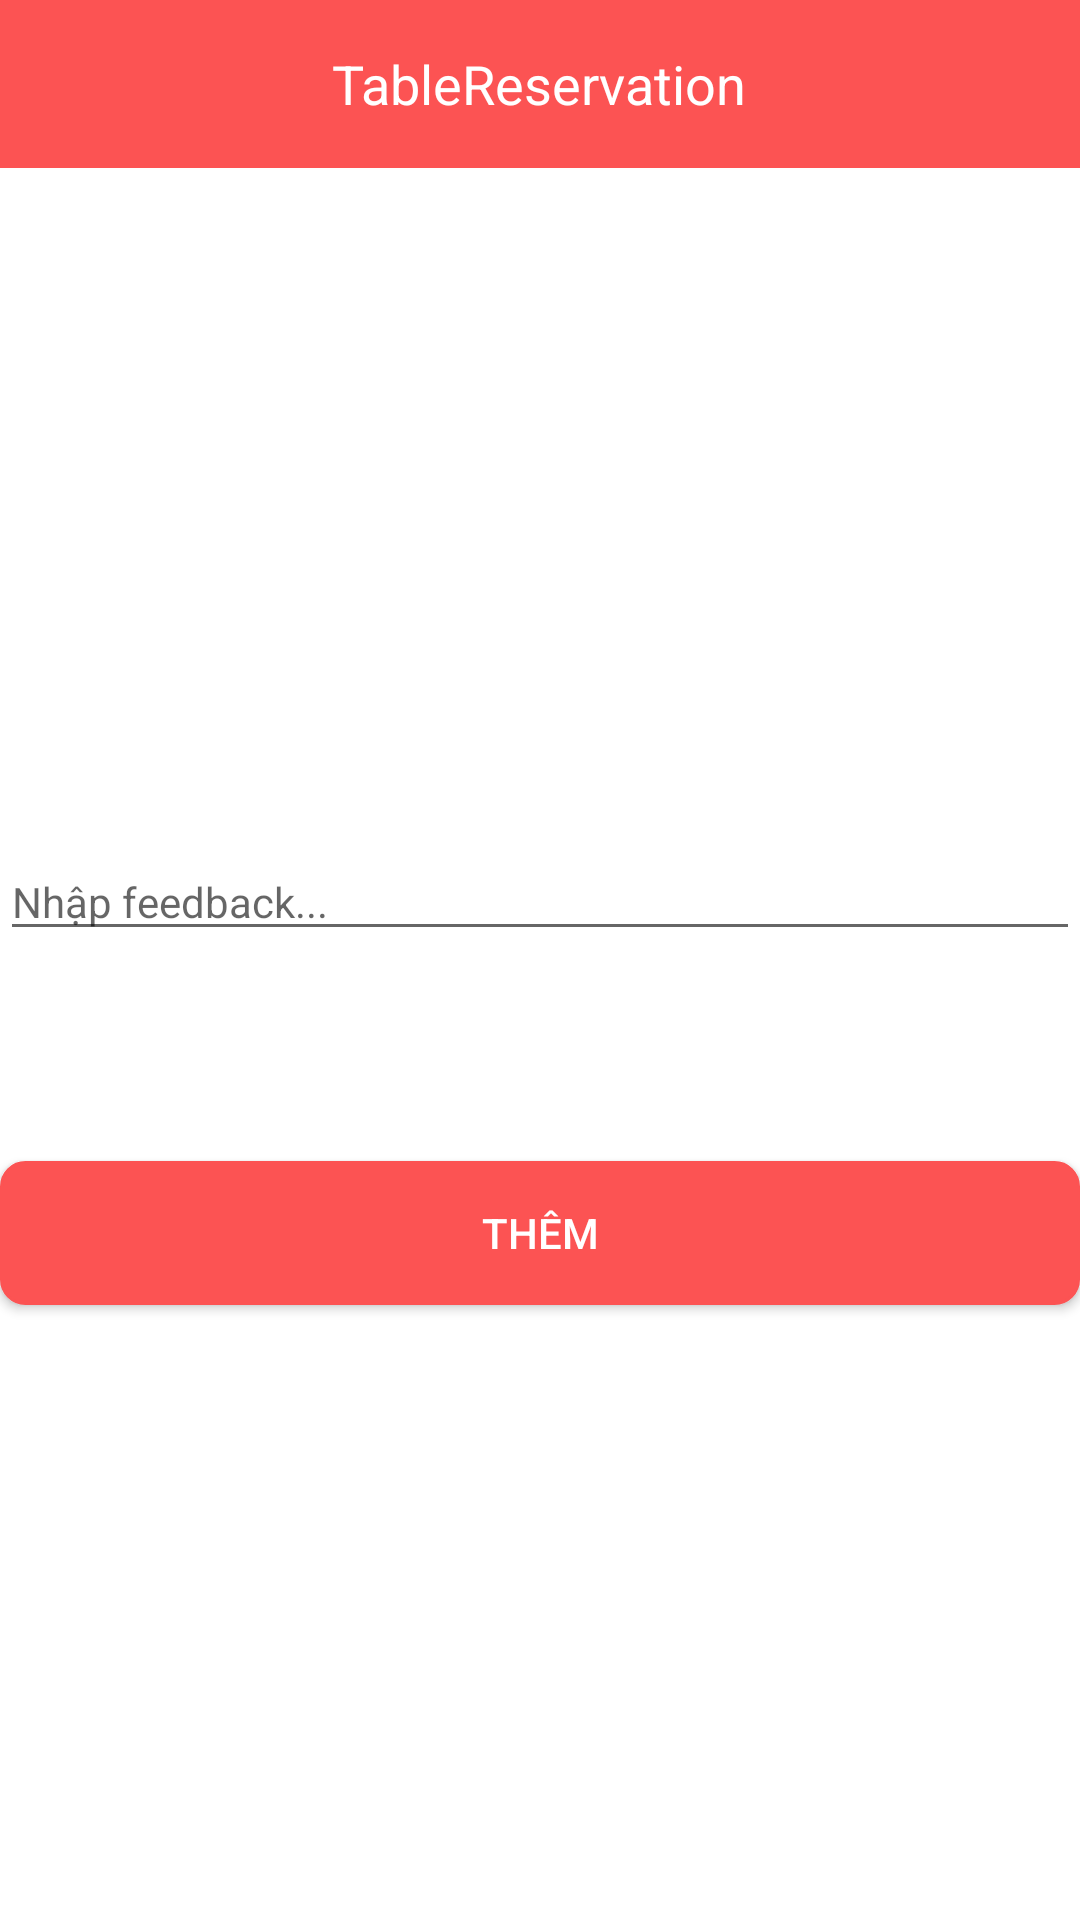

Layout XML and referenced resources for this Android screen:
<!-- AndroidManifest.xml: application theme AppTheme -->
<!-- res/layout/activity_add_feedback.xml -->
<?xml version="1.0" encoding="utf-8"?>
<LinearLayout xmlns:android="http://schemas.android.com/apk/res/android"
    android:layout_width="match_parent"
    android:layout_height="match_parent"
    xmlns:tools="http://schemas.android.com/tools"
    android:background="@color/white"
    android:orientation="vertical">
    <include
        android:id="@+id/toolbar"
        layout="@layout/layout_toolbar" />
    <LinearLayout
        android:layout_width="match_parent"
        android:layout_height="0dp"
        android:layout_weight="1"
        android:orientation="vertical"
        android:gravity="center">
        <EditText
            android:id="@+id/edt_feedback"
            android:layout_width="match_parent"
            android:layout_height="wrap_content"
            android:layout_marginTop="@dimen/define_dimen_20"
            android:hint="Nhập feedback..."
            android:imeOptions="actionNext"
            android:inputType="textMultiLine"
            android:textColor="@color/textColorPrimary"
            android:textSize="@dimen/text_size_small"
            android:layout_marginBottom="@dimen/define_dimen_50"/>
        <Button
            android:id="@+id/btn_add"
            android:layout_width="match_parent"
            android:layout_height="wrap_content"
            android:layout_marginTop="@dimen/define_dimen_20"
            android:background="@drawable/bg_main_corner_8"
            android:text="Thêm"
            android:textColor="@color/white"
            android:textSize="@dimen/text_size_small" />
    </LinearLayout>


</LinearLayout>
<!-- res/layout/layout_toolbar.xml (included above) -->
<?xml version="1.0" encoding="utf-8"?>
<RelativeLayout xmlns:android="http://schemas.android.com/apk/res/android"
    android:id="@+id/layout_toolbar"
    android:layout_width="match_parent"
    android:layout_height="?actionBarSize"
    android:background="@color/colorPrimary">
    <ImageView
        android:id="@+id/img_back"
        android:layout_width="@dimen/define_dimen_45"
        android:layout_height="@dimen/define_dimen_45"
        android:layout_centerVertical="true"
        android:layout_marginEnd="@dimen/define_dimen_6"
        android:padding="@dimen/define_dimen_10"
        android:src="@drawable/ic_back_white_36"
        android:visibility="gone" />

    <TextView
        android:id="@+id/tv_title"
        android:layout_width="wrap_content"
        android:layout_height="wrap_content"
        android:layout_centerInParent="true"
        android:text="@string/app_name"
        android:textColor="@color/white"
        android:textSize="@dimen/text_size_xnormal" />

    <TextView
        android:id="@+id/tv_right"
        android:layout_width="45dp"
        android:layout_height="@dimen/define_dimen_45"
        android:layout_alignParentEnd="true"
        android:layout_centerVertical="true"
        android:textColor="@color/white"
        android:layout_marginEnd="@dimen/define_dimen_4"
        android:text="Chỉnh bàn"
        android:visibility="gone"/>
</RelativeLayout>
<!-- resources referenced by this layout -->
<resources>
  <color name="colorPrimary">#FC5353</color>
  <color name="textColorPrimary">#121315</color>
  <color name="white">#ffffff</color>
  <dimen name="define_dimen_10">10dp</dimen>
  <dimen name="define_dimen_20">20dp</dimen>
  <dimen name="define_dimen_4">4dp</dimen>
  <dimen name="define_dimen_45">45dp</dimen>
  <dimen name="define_dimen_50">50dp</dimen>
  <dimen name="define_dimen_6">6dp</dimen>
  <dimen name="text_size_small">14sp</dimen>
  <dimen name="text_size_xnormal">18sp</dimen>
  <!-- drawable bg_main_corner_8 (drawable) -->
  <?xml version="1.0" encoding="utf-8"?>
  <shape xmlns:android="http://schemas.android.com/apk/res/android">
      <corners android:radius="@dimen/define_dimen_8" />
      <solid android:color="@color/colorPrimaryDark" />
      <stroke
          android:width="1dp"
          android:color="@color/colorPrimaryDark" />
  </shape>
  <string name="app_name">TableReservation</string>
  <dimen name="define_dimen_8">8dp</dimen>
  <color name="colorPrimaryDark">#FC5353</color>
</resources>
